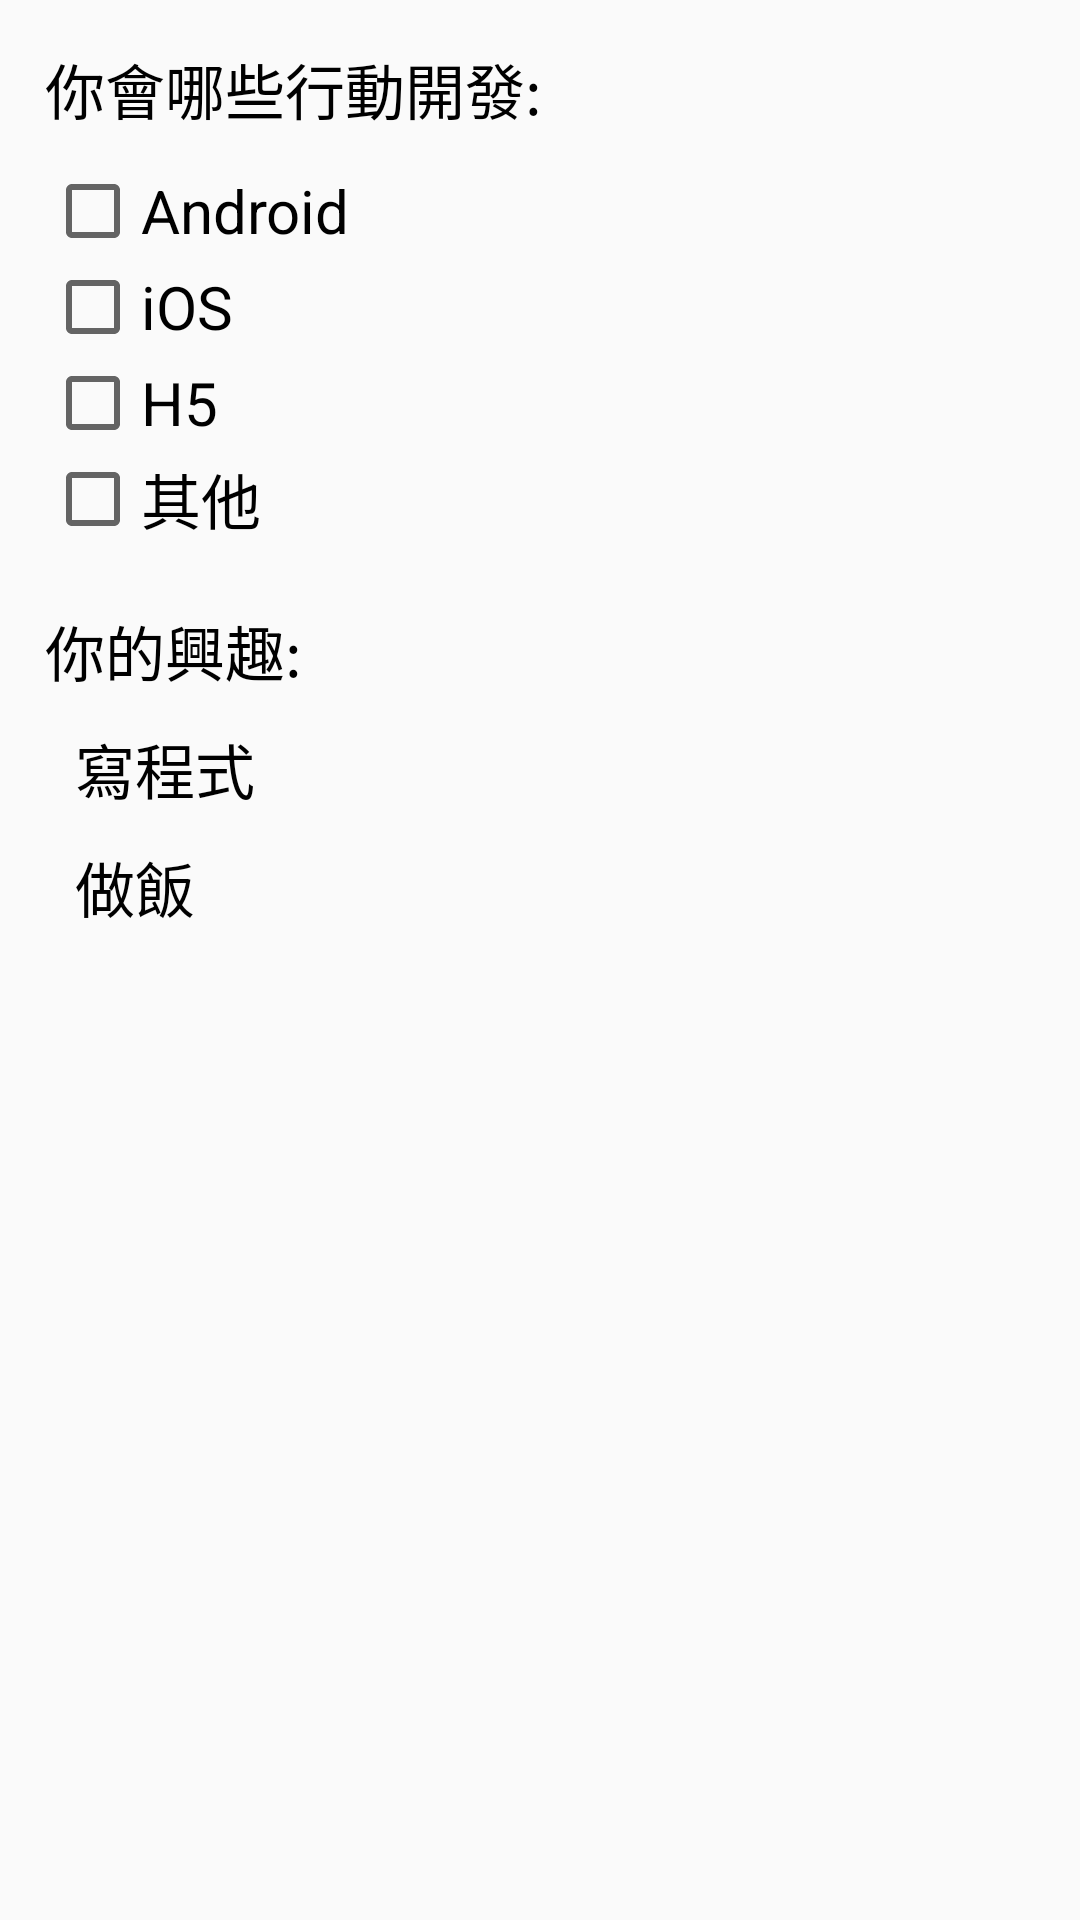

Layout XML and referenced resources for this Android screen:
<!-- AndroidManifest.xml: application theme Theme.HelloWorld -->
<!-- res/layout/activity_check_box.xml -->
<?xml version="1.0" encoding="utf-8"?>
<RelativeLayout xmlns:android="http://schemas.android.com/apk/res/android"
    android:layout_width="match_parent"
    android:layout_height="match_parent"
    android:padding="15dp">

    <TextView
        android:id="@+id/tv_title"
        android:layout_width="wrap_content"
        android:layout_height="wrap_content"
        android:text="你會哪些行動開發:"
        android:textSize="20dp"
        android:textColor="#000"
        android:layout_marginBottom="10dp"/>

    <CheckBox
        android:id="@+id/cb_1"
        android:layout_width="wrap_content"
        android:layout_height="wrap_content"
        android:text="Android"
        android:textSize="20sp"
        android:layout_below="@+id/tv_title"
        />

    <CheckBox
        android:id="@+id/cb_2"
        android:layout_width="wrap_content"
        android:layout_height="wrap_content"
        android:text="iOS"
        android:textSize="20sp"
        android:layout_below="@+id/cb_1"
        />

    <CheckBox
        android:id="@+id/cb_3"
        android:layout_width="wrap_content"
        android:layout_height="wrap_content"
        android:text="H5"
        android:textSize="20sp"
        android:layout_below="@+id/cb_2"
        />

    <CheckBox
        android:id="@+id/cb_4"
        android:layout_width="wrap_content"
        android:layout_height="wrap_content"
        android:text="其他"
        android:textSize="20sp"
        android:layout_below="@+id/cb_3"
        />

    <LinearLayout
        android:layout_width="match_parent"
        android:layout_height="wrap_content"
        android:orientation="vertical"
        android:layout_below="@id/cb_4"
        android:layout_marginTop="20dp">
        <TextView
            android:layout_width="wrap_content"
            android:layout_height="wrap_content"
            android:text="你的興趣: "
            android:textSize="20sp"
            android:textColor="#000"/>

        <CheckBox
            android:layout_width="wrap_content"
            android:layout_height="wrap_content"
            android:id="@+id/cb_5"
            android:text="寫程式"
            android:button="@drawable/bg_checkbox"
            android:paddingLeft="10dp"
            android:textSize="20sp"
            android:layout_marginTop="10dp"/>

        <CheckBox
            android:layout_width="wrap_content"
            android:layout_height="wrap_content"
            android:id="@+id/cb_6"
            android:text="做飯"
            android:button="@drawable/bg_checkbox"
            android:paddingLeft="10dp"
            android:textSize="20sp"
            android:layout_marginTop="10dp"/>

    </LinearLayout>

</RelativeLayout>
<!-- resources referenced by this layout -->
<resources>
  <style name="Theme.HelloWorld" parent="Theme.MaterialComponents.DayNight.DarkActionBar.Bridge">
          
          <item name="colorPrimary">@color/purple_500</item>
          <item name="colorPrimaryVariant">@color/purple_700</item>
          <item name="colorOnPrimary">@color/white</item>
          
          <item name="colorSecondary">@color/teal_200</item>
          <item name="colorSecondaryVariant">@color/teal_700</item>
          <item name="colorOnSecondary">@color/black</item>
          
          <item name="android:statusBarColor" tools:targetApi="l">?attr/colorPrimaryVariant</item>
          
  
      </style>
  <color name="purple_500">#FF6200EE</color>
  <color name="purple_700">#FF3700B3</color>
  <color name="white">#FFFFFFFF</color>
  <color name="teal_200">#FF03DAC5</color>
  <color name="teal_700">#FF018786</color>
  <color name="black">#FF000000</color>
</resources>
